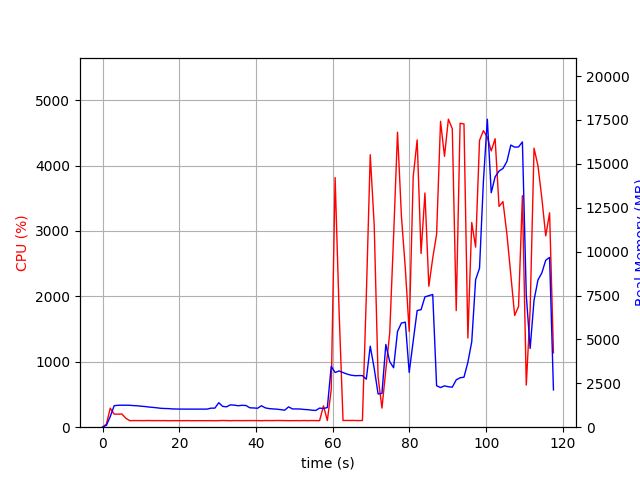

Values plotted in this chart, from the file beside it:
elapsed_time, nproc, cpu, mem_real, mem_virtual
4.1484832763671875e-05, 1, 0.0, 7.695, 3185
1.007, 1, 48.6, 105.8, 771.1
2.016, 1, 291.4, 607.7, 4754
3.024, 1, 200.4, 1223, 5288
4.032, 1, 199.4, 1249, 5416
5.041, 1, 202.2, 1251, 5444
6.049, 1, 137.8, 1253, 5444
7.058, 1, 100.1, 1248, 5444
8.066, 1, 101.2, 1231, 5444
9.075, 1, 101.1, 1220, 5444
10.08, 1, 100.2, 1195, 5444
11.09, 1, 100.9, 1177, 5444
12.1, 1, 101.9, 1148, 5444
13.11, 1, 99.9, 1128, 5444
14.12, 1, 100.9, 1105, 5444
15.13, 1, 100.1, 1077, 5444
16.14, 1, 101.0, 1066, 5444
17.15, 1, 99.0, 1060, 5444
18.16, 1, 100.0, 1041, 5444
19.17, 1, 100.0, 1037, 5444
20.18, 1, 99.9, 1032, 5444
21.2, 1, 99.9, 1032, 5444
22.21, 1, 100.9, 1030, 5444
23.22, 1, 99.1, 1030, 5444
24.23, 1, 99.9, 1030, 5444
25.24, 1, 99.9, 1030, 5444
26.25, 1, 99.9, 1030, 5444
27.26, 1, 99.9, 1032, 5444
28.27, 1, 100.0, 1084, 5444
29.28, 1, 99.0, 1086, 5444
30.29, 1, 100.0, 1396, 5604
31.3, 1, 102.9, 1186, 5604
32.31, 1, 100.9, 1160, 5604
33.32, 1, 99.0, 1273, 5604
34.33, 1, 100.9, 1256, 5604
35.34, 1, 100.8, 1222, 5604
36.36, 1, 99.9, 1246, 5604
37.37, 1, 100.9, 1237, 5604
38.38, 1, 101.0, 1106, 5604
39.39, 1, 100.9, 1095, 5604
40.4, 1, 100.9, 1080, 5604
41.41, 1, 98.9, 1222, 5604
42.42, 1, 102.0, 1101, 5604
43.43, 1, 101.1, 1059, 5604
44.44, 1, 101.0, 1041, 5604
45.45, 1, 102.9, 1026, 5604
46.46, 1, 101.9, 1000, 5604
47.47, 1, 101.0, 966.8, 5604
48.48, 1, 99.8, 1159, 5604
49.49, 1, 99.9, 1040, 5604
50.5, 1, 100.9, 1040, 5604
51.51, 1, 100.0, 1035, 5604
52.52, 1, 101.9, 1010, 5604
53.54, 1, 99.9, 998.2, 5604
54.55, 1, 101.8, 969.3, 5604
55.56, 1, 101.0, 953.5, 5604
56.57, 1, 100.0, 1088, 5604
57.58, 1, 326.5, 1063, 5728
58.59, 1, 101.7, 1121, 5761
59.6, 1, 576.0, 3466, 12059
... 57 more rows
